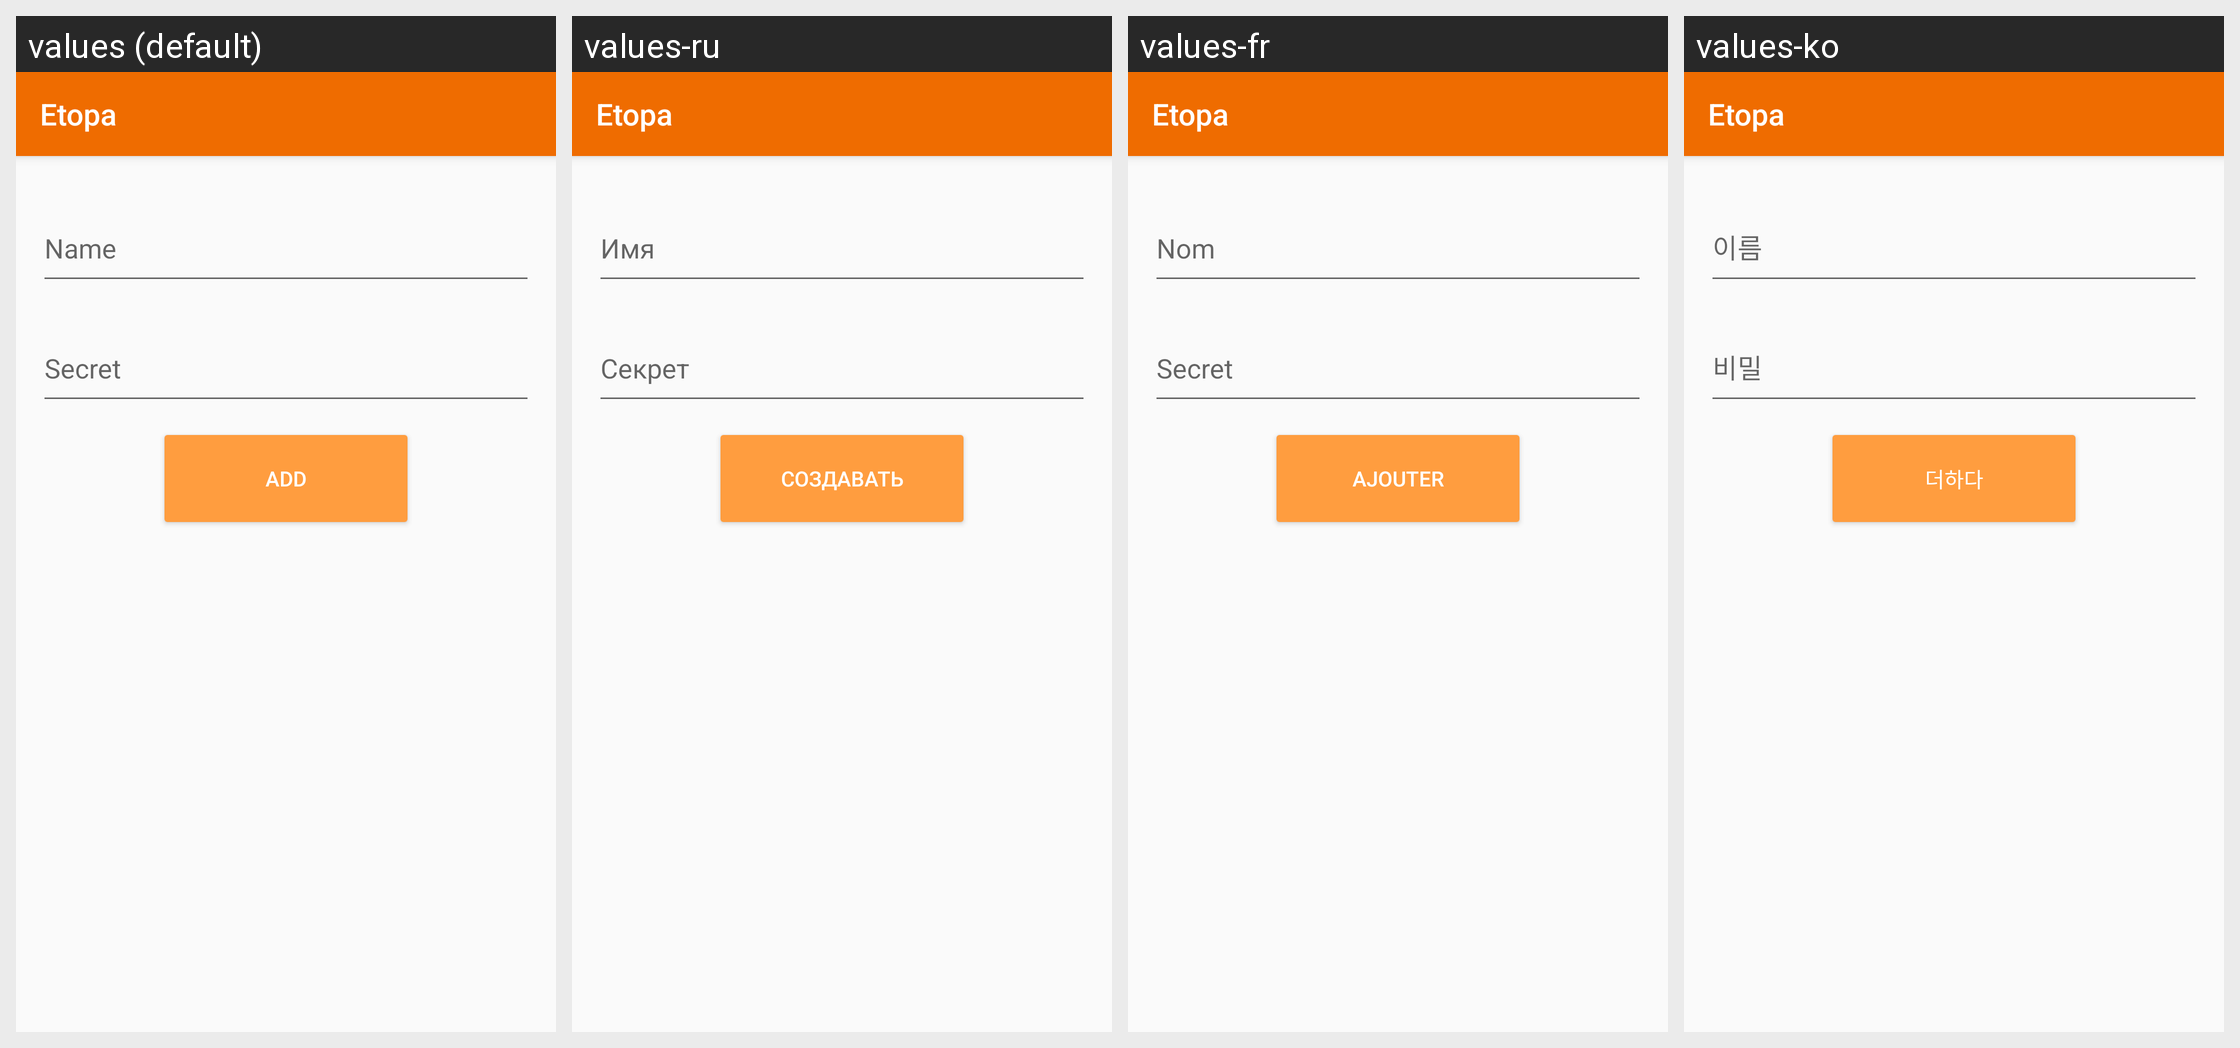

Here is an Android app screen in its default locale and in the app's own translations. Write out the translated-string differences for the strings that appear on this screen.
Android screen res/layout/activity_add.xml rendered under 4 locales, left to right: values (default), values-ru, values-fr, values-ko. Device: Nexus 5 (rendered at 1080×1920; each locale shown at half size, 540×960, under a caption strip naming it); theme AppTheme.
Other locales in the repository, not shown: values-de, values-es, values-pt, values-uk, values-zh-rCN.
Strings drawn on this screen, with the default value and each locale's value (text and hints the layout hard-codes appear in the picture but are not listed):

name
  values: Name
  values-ru: Имя
  values-fr: Nom
  values-ko: 이름

secret
  values: Secret
  values-ru: Секрет
  values-fr: Secret
  values-ko: 비밀

add
  values: Add
  values-ru: Создавать
  values-fr: Ajouter
  values-ko: 더하다

app_name
  values: Etopa
  values-ru: Etopa  [not translated; the default value is used]
  values-fr: Etopa  [not translated; the default value is used]
  values-ko: Etopa  [not translated; the default value is used]
